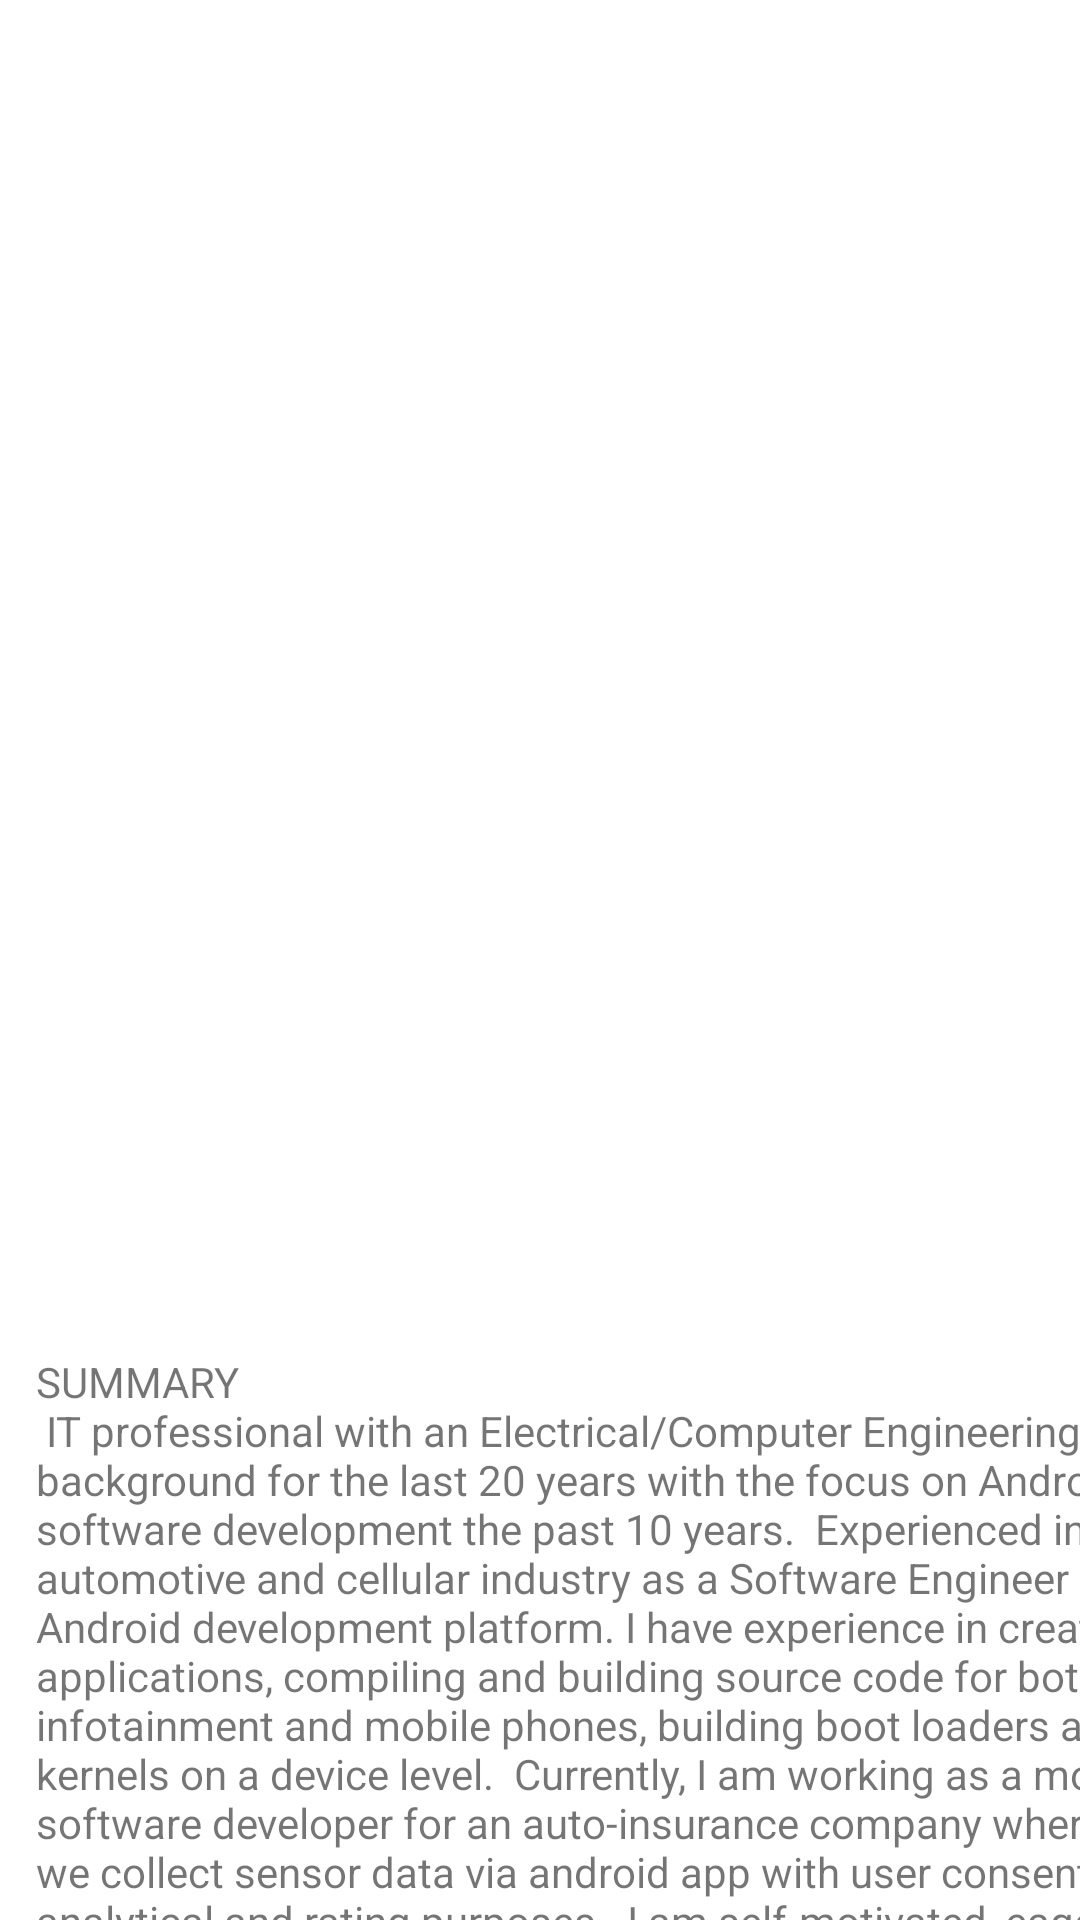

This screen was rendered from an Android layout file. Write that file and the resources it references.
<!-- AndroidManifest.xml: activity theme Theme.ZeeshanKhan.NoActionBar -->
<!-- res/layout/activity_scrolling.xml -->
<?xml version="1.0" encoding="utf-8"?>
<androidx.coordinatorlayout.widget.CoordinatorLayout xmlns:android="http://schemas.android.com/apk/res/android"
    xmlns:app="http://schemas.android.com/apk/res-auto"
    xmlns:tools="http://schemas.android.com/tools"
    android:layout_width="match_parent"
    android:layout_height="match_parent"
    android:fitsSystemWindows="true"
    tools:context=".ScrollingActivity">

    <com.google.android.material.appbar.AppBarLayout
        android:id="@+id/app_bar"
        android:layout_width="match_parent"
        android:layout_height="@dimen/app_bar_height"
        android:fitsSystemWindows="true"
        android:theme="@style/Theme.ZeeshanKhan.AppBarOverlay">

        <com.google.android.material.appbar.CollapsingToolbarLayout
            android:id="@+id/toolbar_layout"
            style="@style/Widget.MaterialComponents.Toolbar.Primary"
            android:layout_width="match_parent"
            android:layout_height="match_parent"
            android:fitsSystemWindows="true"
            app:contentScrim="?attr/colorPrimary"
            app:layout_scrollFlags="scroll|exitUntilCollapsed"
            app:toolbarId="@+id/toolbar">

            <androidx.appcompat.widget.Toolbar
                android:id="@+id/toolbar"
                android:layout_width="match_parent"
                android:layout_height="?attr/actionBarSize"
                app:layout_collapseMode="pin"
                app:popupTheme="@style/Theme.ZeeshanKhan.PopupOverlay" />

        </com.google.android.material.appbar.CollapsingToolbarLayout>
    </com.google.android.material.appbar.AppBarLayout>

    <include
        layout="@layout/content_scrolling"
        android:layout_width="wrap_content"
        android:layout_height="wrap_content" />

</androidx.coordinatorlayout.widget.CoordinatorLayout>
<!-- res/layout/content_scrolling.xml (included above) -->
<?xml version="1.0" encoding="utf-8"?>
<RelativeLayout
    xmlns:android="http://schemas.android.com/apk/res/android"
    xmlns:app="http://schemas.android.com/apk/res-auto"
    xmlns:tools="http://schemas.android.com/tools"
    android:layout_width="match_parent"
    android:layout_height="match_parent"
    tools:context=".ScrollingActivity"
    tools:showIn="@layout/activity_scrolling">

    <androidx.core.widget.NestedScrollView
        android:layout_width="match_parent"
        android:layout_height="match_parent"
        android:layout_alignParentBottom="false">

        
        <androidx.constraintlayout.widget.ConstraintLayout
            android:id="@+id/constraintLayout"
            android:layout_width="match_parent"
            android:layout_height="wrap_content"
            android:orientation="vertical">

            <ImageView
                android:id="@+id/zkImage"
                android:layout_width="match_parent"
                android:layout_height="279dp"
                android:layout_marginTop="172dp"
                android:nestedScrollingEnabled="true"
                android:scaleType="center"
                android:src="@drawable/zk"
                app:layout_constraintStart_toStartOf="parent"
                app:layout_constraintTop_toTopOf="parent" />

            <TextView
                android:id="@+id/txtView1"
                android:layout_width="397dp"
                android:layout_height="wrap_content"
                android:layout_below="@+id/zkImage"
                android:layout_marginStart="12dp"
                android:layout_marginBottom="8dp"
                android:text="@string/large_text"
                app:layout_constraintBottom_toBottomOf="parent"
                app:layout_constraintStart_toStartOf="parent"
                app:layout_constraintTop_toBottomOf="@+id/zkImage" />

            <Button
                android:id="@+id/btn1"
                android:layout_width="match_parent"
                android:layout_height="80dp"
                android:layout_marginStart="8dp"
                android:layout_marginBottom="4dp"
                android:background="@color/design_default_color_primary"
                android:text="Next "
                android:textColor="#ffffff"
                android:textSize="32dp"
                app:layout_constraintBottom_toBottomOf="parent"
                app:layout_constraintStart_toStartOf="parent" />

        </androidx.constraintlayout.widget.ConstraintLayout>

    </androidx.core.widget.NestedScrollView>

    </RelativeLayout>
<!-- resources referenced by this layout -->
<resources>
  <string name="large_text">
          "SUMMARY\n"
          "IT professional with an Electrical/Computer Engineering background for the last 20 years "
          "with the focus on Android software development the past 10 years.  Experienced in the "
          "automotive and cellular industry as a Software Engineer using Android development platform. "
          "I have experience in creating applications, compiling and building source code for both "
          "infotainment and mobile phones, building boot loaders and kernels on a device level.  "
          "Currently, I am working as a mobile software developer for an auto-insurance company where "
          "we collect sensor data via android app with user consent for analytical and rating "
          "purposes.  I am self-motivated, eager to learn about new technologies and I strive for "
          "continued excellence.\n\n"
          
          EDUCATION EXPERIENCE\n
          MSEE (Master of Science in Electrical Engineering), Florida Atlantic University,
          Boca Raton, FL, 12/2002
          Dissertation Title: DSP Implementation of a MAP (Maximum A Posteriori Probability) Turbo
          Decoder on TI TMS320C30 Floating Point Processor using Matlab, Assembly
          (Lower level language), and C (Higher Level Language)\n
          BSEE (Bachelor of Sceince in Electrical Engineering), Florida Atlantic University,
          Boca Raton, FL, 04/1997\n\n"
  
          **For more information please visit this app later, thanks! )**
  
      </string>
  <style name="Theme.ZeeshanKhan.AppBarOverlay" parent="ThemeOverlay.AppCompat.Dark.ActionBar" />
  <style name="Theme.ZeeshanKhan.PopupOverlay" parent="ThemeOverlay.AppCompat.Light" />
  <style name="Theme.ZeeshanKhan.NoActionBar">
          <item name="windowActionBar">false</item>
          <item name="windowNoTitle">true</item>
      </style>
</resources>
